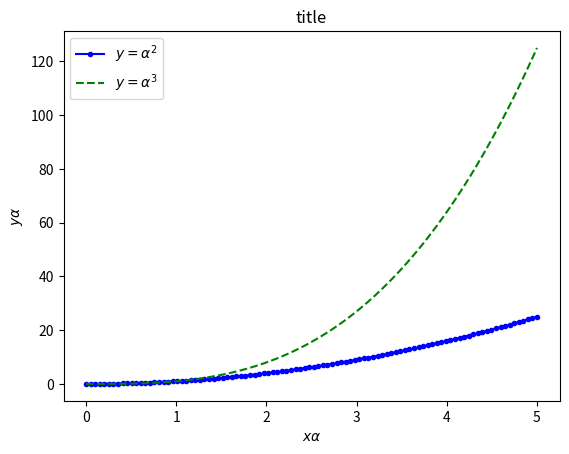
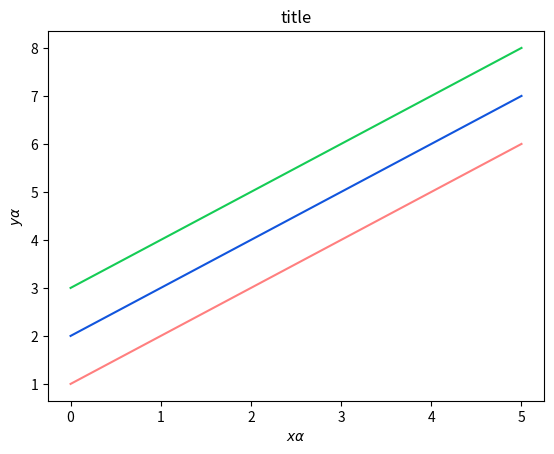

These charts were generated, in order, by the following Python code:
from pylab import *
import numpy as np
import matplotlib.pyplot as plt

x = np.linspace(0, 5, 100)

fig, ax = plt.subplots()

ax.plot(x, x**2, 'b.-', label=r'$y = \alpha^2$')    # Blue line with dots
ax.plot(x, x**3, 'g--', label=r'$y = \alpha^3$')    # Green dashed line
ax.legend(loc=2)
ax.set_xlabel(r'$x\alpha$')
ax.set_ylabel(r'$y\alpha$')
ax.set_title('title')
show()


fig2, ax = plt.subplots()

ax.plot(x, x+1, color="red", alpha=0.5)  # half-transparant red
ax.plot(x, x+2, color="#1155dd")  # RGB hex code for a bluish color
ax.plot(x, x+3, color="#15cc55")  # RGB hex code for a greenish color
ax.set_xlabel(r'$x\alpha$')
ax.set_ylabel(r'$y\alpha$')
ax.set_title('title')
show()
